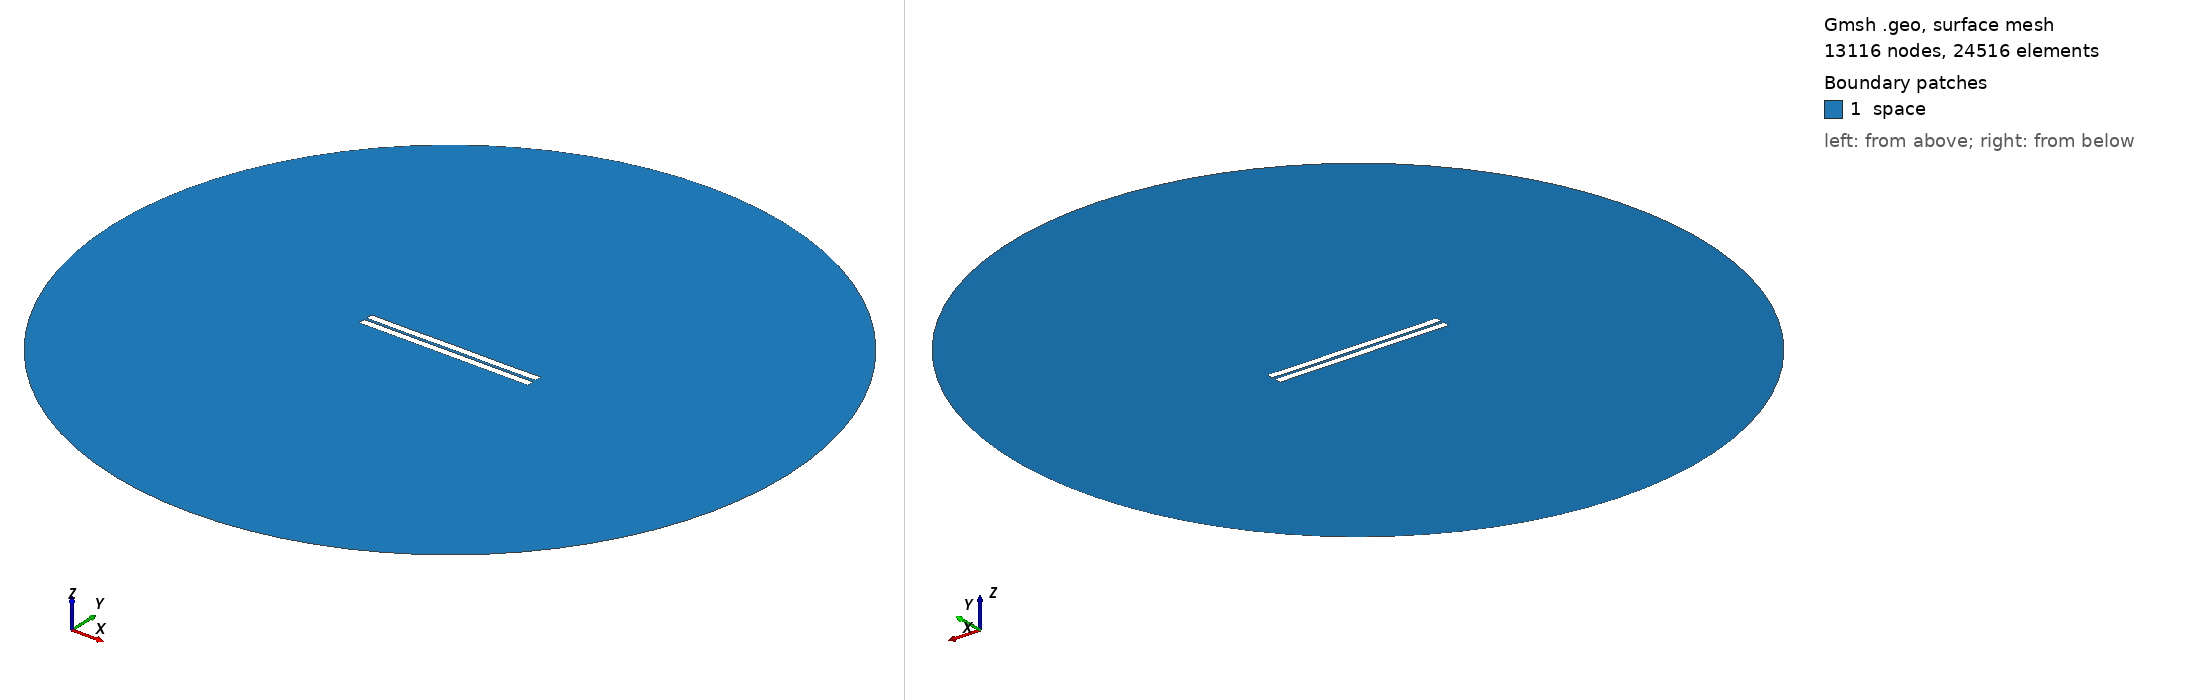

Gmsh geometry script, surface-meshed: 13116 nodes, 24516 surface elements. Boundary patches (legend numbers): 1 space. Left view from above one corner, right view from below the opposite corner. Legend entries are the model's physical surfaces. The drawing asked Gmsh for element sizes between 1% and 20% of the model's largest extent; the script's own settings can give other sizes.

=== 437.geo (drawn) ===
//---------------------------------------
// Geometry kernel
//---------------------------------------

SetFactory("OpenCASCADE");



//---------------------------------------
// Parameters of the geometry
//---------------------------------------

// Overetch of the upper plate
overetch = 0.0;

// Distance between the plates
distance = 1.5;

// Discretization over the x axis (for the deformation)
nx = 50; 

// Length of the plate
L = 100 - overetch; 

// Number of modes
n = 4; 

// 1st mode coefficient
coeff(1) = 0.07499999999999998;
beta(1) = 0.596864 * 3.1415926535 / L;

// 2nd mode coefficient
coeff(2) = 0.0;
beta(2) = 1.49418 * 3.1415926535 / L;

// 3rd mode coefficient
coeff(3) = 0.0;
beta(3) = 2.50025 * 3.1415926535 / L;

// 4th mode coefficient
coeff(4) = -0.075;
beta(4) = 3.49999 * 3.1415926535 / L;



//---------------------------------------
// Upper plate (deformed rectangle)
//---------------------------------------

// Coordiantes of the upper plate
xmin = -50;
xmax = 50 - overetch;

// Height of the upper plate
yheight = 4 - 2 * overetch;

// Indexes of the points
UpperID[] = {};
LowerID[] = {};
LeftID[] = {};
RightID[] = {};

// Point index
p = 1;

// Horizontal edges
For i In {1:nx}
    x = xmin + (i-1)*(xmax - xmin)/(nx-1);

    y_bottom = distance / 2 + overetch;
    For j In {1:n}
        C = (Cosh(beta(j)*L) + Cos(beta(j)*L)) / (Sinh(beta(j)*L) + Sin(beta(j)*L));
        y_bottom  = y_bottom + coeff(j) * (Cosh(beta(j)*(x+50)) - Cos(beta(j)*(x+50)) - C * (Sinh(beta(j)*(x+50)) - Sin(beta(j)*(x+50))));
    EndFor

    y_top = y_bottom + yheight;

    Point(p) = {x, y_top, 0, 1.0};
    UpperID[i] = p;
    p = p + 1;

    Point(p) = {x, y_bottom, 0, 1.0};
    LowerID[i] = p;
    p = p + 1;
EndFor

// Create point lists
UpperPts[] = {}; LowerPts[] = {};
For i In {1:nx}
  UpperPts[] += {UpperID[i]};
  LowerPts[] += {LowerID[i]};
EndFor

// Build splines
Spline(1) = {UpperPts[]};
Spline(2) = {LowerPts[]};
Line(3) = {LowerPts[nx-1], UpperPts[nx-1]};
Line(4) = {LowerPts[0], UpperPts[0]};

// Build the plane surface
Curve Loop(1) = {2, 3, -1, -4};
Plane Surface(1) = {1};



//---------------------------------------
// Lower plate (rectangle)
//---------------------------------------

// Vertices
Point(1001) = {-50, -1, 0, 1.0};
Point(1002) = { 50, -1, 0, 1.0};
Point(1003) = { 50,  -5, 0, 1.0};
Point(1004) = {-50,  -5, 0, 1.0};

// Edges
Line(5) = {1001, 1002};
Line(6) = {1002, 1003};
Line(7) = {1003, 1004};
Line(8) = {1004, 1001};

// Plane surface
Line Loop(2) = {5, 6, 7, 8};
Plane Surface(2) = {2}; 



//---------------------------------------
// Outer (fictious) boundary
//---------------------------------------

// Points
Point(1005) = {0, 0, 0};       // Center
Point(1006) = {200, 0, 0};     // Start point
Point(1007) = {0, 200, 0};     // 90 degrees
Point(1008) = {-200, 0, 0};    // 180 degrees
Point(1009) = {0, -200, 0};    // 270 degrees

// Circle arcs (each needs start, center, end)
Circle(9) = {1006, 1005, 1007};
Circle(10) = {1007, 1005, 1008};
Circle(11) = {1008, 1005, 1009};
Circle(12) = {1009, 1005, 1006};

// Plane surface for the entire domain
Curve Loop(3) = {9, 10, 11, 12};
Surface(3) = {3};

// Subtract the plates from the whole domain to obtain the actual domain where we want to solve the equations
BooleanDifference{ Surface{3}; Delete; }{ Surface{1}; Surface{2}; Delete; }




//---------------------------------------
// Transfinite Lines/Curves
//---------------------------------------

// Set the number of points on the boundaries
r = 7;

// Plates
Transfinite Curve {1, 2} = 50*r Using Progression 1;
Transfinite Curve {3, 4} = 2*r Using Progression 1;
Transfinite Line {5, 7} = 50*r Using Progression 1;
Transfinite Line {6, 8} = 2*r Using Progression 1;

// Outer boundary
Transfinite Line {9, 10, 11, 12} = 20 Using Progression 1;



//---------------------------------------
// Physical groups
//---------------------------------------                

// Physical curves (boundaries)
Physical Line("force_segment", 10) = {2};
Physical Line("upper_plate", 11) = {1, 3, 4};
Physical Line("lower_plate", 12) = {5, 6, 7, 8};
Physical Line("boundary", 20) = {9, 10, 11, 12};

// Physical Surfaces
Physical Surface("space", 30) = {3};



//---------------------------------------
// 6. Generate the Mesh
//---------------------------------------

// 2D mesh generation
Mesh 2;
